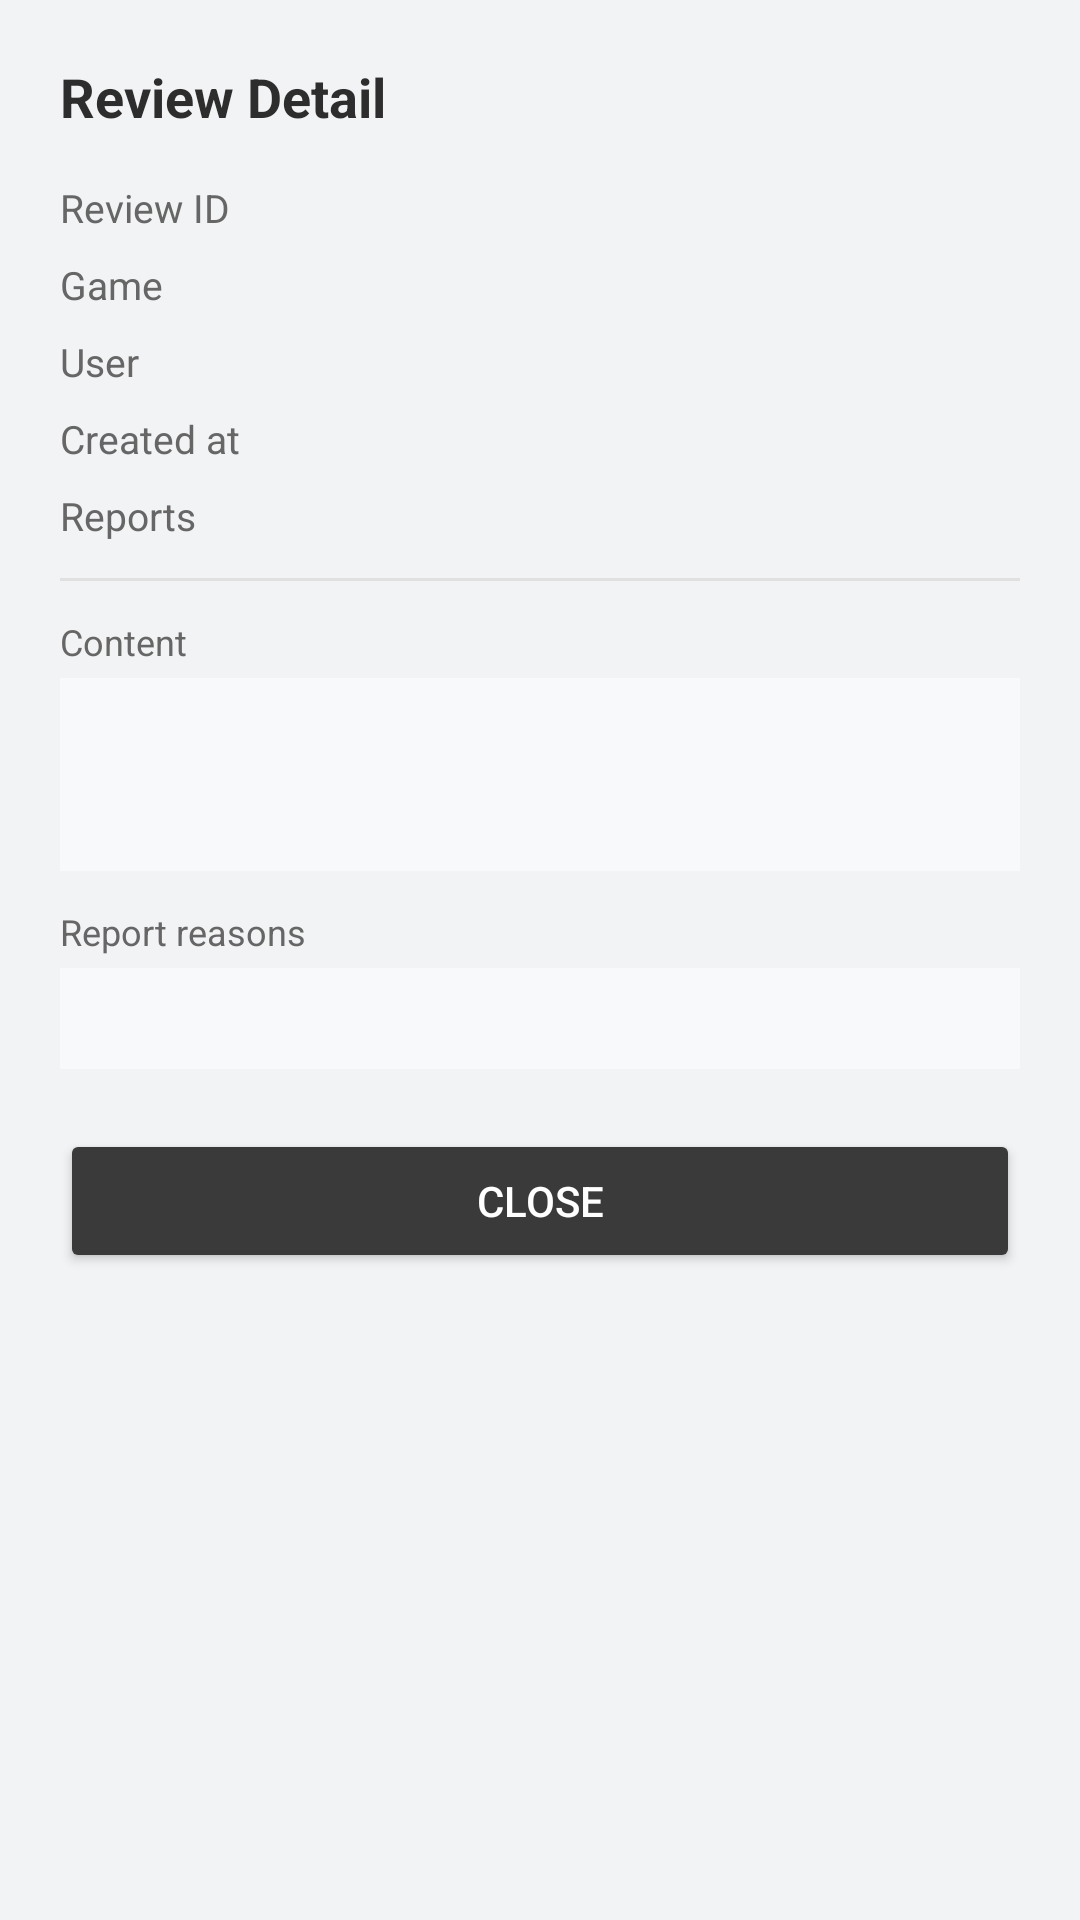

The Android layout XML behind this screen, and the referenced resources:
<!-- AndroidManifest.xml: application theme Theme.Hitboxd -->
<!-- res/layout/dialog_review_detail.xml -->
<?xml version="1.0" encoding="utf-8"?>
<ScrollView xmlns:android="http://schemas.android.com/apk/res/android"
    android:layout_width="match_parent"
    android:layout_height="wrap_content"
    android:background="@color/bg_card">

    <LinearLayout
        android:layout_width="match_parent"
        android:layout_height="wrap_content"
        android:orientation="vertical"
        android:padding="20dp">

        <TextView
            android:layout_width="match_parent"
            android:layout_height="wrap_content"
            android:text="@string/dialog_review_detail_title"
            android:textSize="18sp"
            android:textStyle="bold"
            android:textColor="@color/text_main"
            android:layout_marginBottom="16dp"/>

        
        <LinearLayout
            android:layout_width="match_parent"
            android:layout_height="wrap_content"
            android:orientation="horizontal"
            android:layout_marginBottom="8dp">

            <TextView
                android:layout_width="100dp"
                android:layout_height="wrap_content"
                android:text="@string/label_review_id"
                android:textColor="@color/text_secondary"
                android:textSize="13sp"/>

            <TextView
                android:id="@+id/tvDetailReviewId"
                android:layout_width="0dp"
                android:layout_height="wrap_content"
                android:layout_weight="1"
                android:textColor="@color/text_main"
                android:textSize="13sp"
                android:textStyle="bold"/>
        </LinearLayout>

        
        <LinearLayout
            android:layout_width="match_parent"
            android:layout_height="wrap_content"
            android:orientation="horizontal"
            android:layout_marginBottom="8dp">

            <TextView
                android:layout_width="100dp"
                android:layout_height="wrap_content"
                android:text="@string/label_game"
                android:textColor="@color/text_secondary"
                android:textSize="13sp"/>

            <TextView
                android:id="@+id/tvDetailGame"
                android:layout_width="0dp"
                android:layout_height="wrap_content"
                android:layout_weight="1"
                android:textColor="@color/brand_cyan"
                android:textSize="13sp"/>
        </LinearLayout>

        
        <LinearLayout
            android:layout_width="match_parent"
            android:layout_height="wrap_content"
            android:orientation="horizontal"
            android:layout_marginBottom="8dp">

            <TextView
                android:layout_width="100dp"
                android:layout_height="wrap_content"
                android:text="@string/label_user"
                android:textColor="@color/text_secondary"
                android:textSize="13sp"/>

            <TextView
                android:id="@+id/tvDetailUser"
                android:layout_width="0dp"
                android:layout_height="wrap_content"
                android:layout_weight="1"
                android:textColor="@color/text_main"
                android:textSize="13sp"/>
        </LinearLayout>

        
        <LinearLayout
            android:layout_width="match_parent"
            android:layout_height="wrap_content"
            android:orientation="horizontal"
            android:layout_marginBottom="8dp">

            <TextView
                android:layout_width="100dp"
                android:layout_height="wrap_content"
                android:text="@string/label_created_at"
                android:textColor="@color/text_secondary"
                android:textSize="13sp"/>

            <TextView
                android:id="@+id/tvDetailDate"
                android:layout_width="0dp"
                android:layout_height="wrap_content"
                android:layout_weight="1"
                android:textColor="@color/text_main"
                android:textSize="13sp"/>
        </LinearLayout>

        
        <LinearLayout
            android:layout_width="match_parent"
            android:layout_height="wrap_content"
            android:orientation="horizontal"
            android:layout_marginBottom="12dp">

            <TextView
                android:layout_width="100dp"
                android:layout_height="wrap_content"
                android:text="@string/label_reports"
                android:textColor="@color/text_secondary"
                android:textSize="13sp"/>

            <TextView
                android:id="@+id/tvDetailReportCount"
                android:layout_width="0dp"
                android:layout_height="wrap_content"
                android:layout_weight="1"
                android:textColor="@color/brand_red"
                android:textStyle="bold"
                android:textSize="13sp"/>
        </LinearLayout>

        <View
            android:layout_width="match_parent"
            android:layout_height="1dp"
            android:background="@color/divider"
            android:layout_marginBottom="12dp"/>

        
        <TextView
            android:layout_width="match_parent"
            android:layout_height="wrap_content"
            android:text="@string/label_content"
            android:textColor="@color/text_secondary"
            android:textSize="12sp"
            android:layout_marginBottom="4dp"/>

        <TextView
            android:id="@+id/tvDetailContent"
            android:layout_width="match_parent"
            android:layout_height="wrap_content"
            android:textColor="@color/text_main"
            android:textSize="13sp"
            android:minLines="3"
            android:background="@color/bg_light"
            android:padding="8dp"
            android:layout_marginBottom="12dp"/>

        
        <TextView
            android:layout_width="match_parent"
            android:layout_height="wrap_content"
            android:text="@string/label_report_reasons"
            android:textColor="@color/text_secondary"
            android:textSize="12sp"
            android:layout_marginBottom="4dp"/>

        <TextView
            android:id="@+id/tvDetailReasons"
            android:layout_width="match_parent"
            android:layout_height="wrap_content"
            android:textColor="@color/brand_red"
            android:textSize="13sp"
            android:background="@color/bg_light"
            android:padding="8dp"
            android:layout_marginBottom="20dp"/>

        <Button
            android:id="@+id/btnClose"
            android:layout_width="match_parent"
            android:layout_height="wrap_content"
            android:text="@string/action_close"
            android:backgroundTint="@color/bg_panel_dark"
            android:textColor="@color/text_white"/>

    </LinearLayout>
</ScrollView>
<!-- resources referenced by this layout -->
<resources>
  <color name="bg_card">#F2F3F5</color>
  <color name="bg_light">#F8F9FA</color>
  <color name="bg_panel_dark">#3A3A3A</color>
  <color name="brand_cyan">#00AEEF</color>
  <color name="brand_red">#EF4444</color>
  <color name="divider">#E0E0E0</color>
  <color name="text_main">#2D2D2D</color>
  <color name="text_secondary">#666666</color>
  <color name="text_white">#FFFFFF</color>
  <string name="action_close">Close</string>
  <string name="dialog_review_detail_title">Review Detail</string>
  <string name="label_content">Content</string>
  <string name="label_created_at">Created at</string>
  <string name="label_game">Game</string>
  <string name="label_report_reasons">Report reasons</string>
  <string name="label_reports">Reports</string>
  <string name="label_review_id">Review ID</string>
  <string name="label_user">User</string>
  <style name="Theme.Hitboxd" parent="Theme.MaterialComponents.DayNight.NoActionBar">
          <item name="colorPrimary">@color/brand_cyan</item>
          <item name="colorPrimaryVariant">@color/brand_cyan</item>
          <item name="colorOnPrimary">@color/text_white</item>
          <item name="colorSecondary">@color/brand_green</item>
          <item name="colorSecondaryVariant">@color/brand_green</item>
          <item name="colorOnSecondary">@color/text_white</item>
          <item name="android:colorBackground">@color/bg_main</item>
          <item name="android:statusBarColor">@color/bg_dark</item>
          <item name="android:navigationBarColor">@color/bg_dark</item>
          <item name="tabStyle">@style/Widget.Hitboxd.TabLayout</item>
          <item name="materialButtonStyle">@style/Widget.Hitboxd.Button</item>
      </style>
  <color name="brand_green">#00CC66</color>
  <color name="bg_main">#E3E4E8</color>
  <color name="bg_dark">#2D2D2D</color>
  <style name="Widget.Hitboxd.TabLayout" parent="Widget.MaterialComponents.TabLayout">
          <item name="tabIndicatorColor">@color/brand_cyan</item>
          <item name="tabSelectedTextColor">@color/brand_cyan</item>
          <item name="tabTextColor">@color/text_secondary</item>
          <item name="tabBackground">@color/bg_main</item>
      </style>
  <style name="Widget.Hitboxd.Button" parent="Widget.MaterialComponents.Button">
          <item name="backgroundTint">@color/brand_cyan</item>
          <item name="android:textColor">@color/text_white</item>
          <item name="cornerRadius">6dp</item>
      </style>
</resources>
